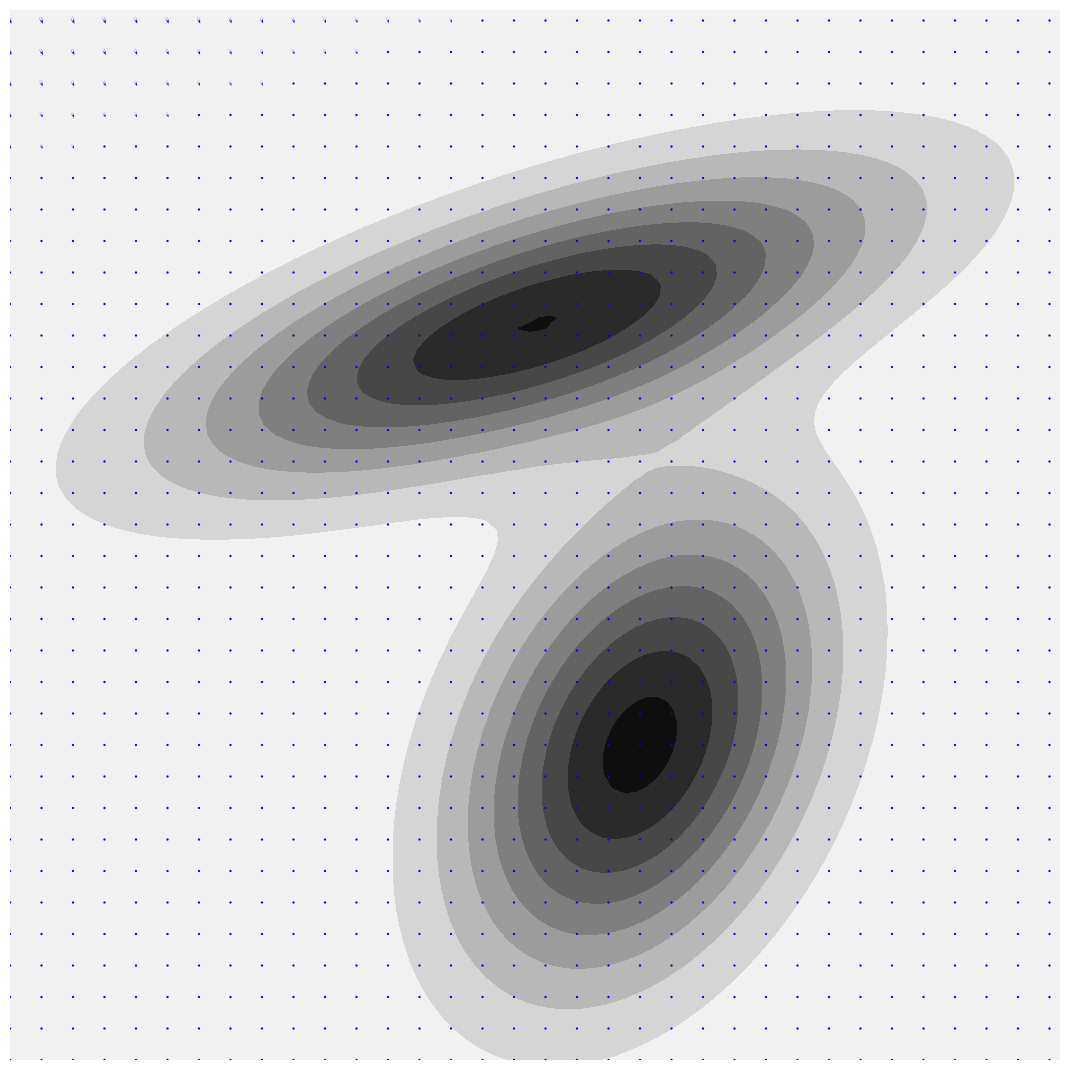

Reproduce this figure in Python.
import numpy as np
import matplotlib.pyplot as plt
from scipy.stats import multivariate_normal


nbVarX = 2  # State space dimension
nbStates = 2  # Number of Gaussians to represent the spatial distribution
# Desired spatial distribution represented as a mixture of Gaussians
spread_factor = 1  # Adjust this factor to control the overall spread

import numpy as np

# spread_factor = 10  # Adjust this factor to control the overall spread

# # Define the means
# Mu = np.zeros((2, 2))
# Mu[:, 0] = [0.5 * 100, 0.7 * 100]
# Mu[:, 1] = [0.6 * 100, 0.3 * 100]

# # Define the original covariances
# Sigma = np.zeros((2, 2, 2))
# sigma1_tmp = np.array([[0.3], [0.1]])
# original_cov1 = sigma1_tmp @ sigma1_tmp.T * 5e-1 + np.eye(2) * 5e-3

# sigma2_tmp = np.array([[0.1], [0.2]])
# original_cov2 = sigma2_tmp @ sigma2_tmp.T * 3e-1 + np.eye(2) * 1e-2

# # Function to scale the covariance matrix without changing its structure
# def scale_covariance(cov_matrix, scale_factor):
#     # Eigenvalue decomposition
#     eigvals, eigvecs = np.linalg.eigh(cov_matrix)
#     # Scale the eigenvalues
#     scaled_eigvals = eigvals * scale_factor
#     # Reconstruct the covariance matrix
#     scaled_cov_matrix = eigvecs @ np.diag(scaled_eigvals) @ eigvecs.T
#     return scaled_cov_matrix

# # Scale the covariances while preserving their structure
# Sigma[:, :, 0] = scale_covariance(original_cov1, spread_factor)
# Sigma[:, :, 1] = scale_covariance(original_cov2, spread_factor)
def analytical_force_field(x, Mu, Sigma, Priors):
        '''Compute the force field analytically at the given location using the Gaussian mixture model'''
        x = x[::-1]
        nbStates = Mu.shape[1]  # Number of Gaussian components
        grad_f = np.zeros(len(x))    # Initialize the gradient
        pdf_value = 0.0         # Initialize the total PDF value

        for k in range(nbStates):
            mu_k = Mu[:, k]
            sigma_k = Sigma[:, :, k]
            prior_k = Priors[k]
            
            # Compute the inverse and determinant of the covariance matrix
            sigma_inv = np.linalg.inv(sigma_k)
            # det_sigma = np.linalg.det(sigma_k)
            
            # # Compute the difference vector
            # diff = x - mu_k

            # # Compute the Gaussian PDF value for the current component
            # exponent = -0.5 * np.dot(diff.T, np.dot(sigma_inv, diff))
            # norm_const = prior_k / (2 * np.pi * np.sqrt(det_sigma))
            # f_k = norm_const * np.exp(exponent)
            f_k = multivariate_normal.pdf(x, mean=mu_k, cov=sigma_k)
           
            # Accumulate the total PDF value
            pdf_value += f_k*prior_k
        
            # Compute the gradient contribution from the current component
            grad_f += f_k * np.dot(sigma_inv, mu_k - x)
            
        # Normalize the gradient by the total PDF value to get the gradient of the GMM
        if pdf_value > 0:
            grad_f /= pdf_value
        

        return grad_f
    
def ff2(Mu, Sigma, Priors):
        grid_points = np.array(np.meshgrid(np.arange(0, 100), np.arange(0, 100)))
        forcefield = np.zeros((grid_points.shape[1], grid_points.shape[2], 2))  #  2D forces

        for ip, jp in np.ndindex(grid_points.shape[1], grid_points.shape[2]):  # Imaginary charge moving over the grid
              
            forcefield[ip, jp] = analytical_force_field(np.array([ip, jp]), Mu, Sigma, Priors) # Scale by grey value
                               
        return forcefield

def plot_force_field(forcefield):
        '''Plot the force field as a vector field -> for debugging'''

         # Generate the grid points with increased spacing to reduce arrow density
        grid_points_x, grid_points_y = np.meshgrid(np.arange(0, 100, 3),
                                                np.arange(0, 100, 3))

        # Subsample the force field to match the reduced number of grid points
        force_x = forcefield[::3, ::3, 0]
        force_y = forcefield[::3, ::3, 1]

        # Plot the force field with adjusted arrow scaling and head size
        plt.quiver(grid_points_x, grid_points_y, force_x, force_y, color='b',
                scale=5, scale_units='xy', headwidth=1.5, headlength=2)

        # Adjust plot settings
        plt.gca()#.invert_yaxis()
        plt.show()

Mu = np.zeros((2,2))
Mu[:,0] = [0.5*100, 0.7*100]
Mu[:,1] = [0.6*100, 0.3*100]
Sigma = np.zeros((2,2,2))
sigma1_tmp= np.array([[0.3],[0.1]])
Sigma[:,:,0] = sigma1_tmp @ sigma1_tmp.T * 5e-1 + np.eye(nbVarX)*5e-3
sigma2_tmp= np.array([[0.1],[0.2]])
Sigma[:,:,1] = sigma2_tmp @ sigma2_tmp.T * 3e-1 + np.eye(nbVarX)*1e-2 

eigvals1, eigvecs1 = np.linalg.eigh(Sigma[:,:,0])
scaled_eigvals1 = eigvals1 * 10000
#print(scaled_eigvals1)
Sigma[:,:,0] = eigvecs1 @ np.diag(scaled_eigvals1) @ eigvecs1.T

eigvals2, eigvecs2 = np.linalg.eigh(Sigma[:,:,1])
scaled_eigvals2 = eigvals2 * 10000
Sigma[:,:,1] = eigvecs2 @ np.diag(scaled_eigvals2) @ eigvecs2.T
Priors = [0.5, 0.5]

# Define the grid for plotting
x_min = 0
x_max = 100
y_min = 0
y_max = 100

x = np.linspace(x_min, x_max, 100)
y = np.linspace(y_min, y_max, 100)
X, Y = np.meshgrid(x, y)

# Compute the PDF values for each Gaussian
pos = np.dstack((X, Y))

# Gaussian 1
rv1 = multivariate_normal(mean=Mu[:, 0], cov=Sigma[:, :, 0])
Z1 = rv1.pdf([pos])*0.5


# Gaussian 2
rv2 = multivariate_normal(mean=Mu[:, 1], cov=Sigma[:, :, 1])
Z2 = rv2.pdf(pos)*0.5

# Combine the PDFs
Z_combined = Z1 + Z2

# Plotting
plt.figure(figsize=(10.5, 10.5))
plt.axis("off")
contour =plt.contourf(X, Y, Z_combined, levels=8, cmap="gray_r", alpha=1)  # Increase levels for more contours
#cbar = plt.colorbar(contour)
#cbar.set_label("Density", color="black")
#plt.scatter(*Mu[:, 0], color="blue", marker="o", label="Mean 1")
#plt.scatter(*Mu[:, 1], color="red", marker="x", label="Mean 2")
plt.xlabel("X")
plt.ylabel("Y")
#plt.legend()
#plt.title("Gaussian Mixture Model in Grayscale (Increased Spread)")
plt.tight_layout(pad = 0)
plt.savefig('original_distribution.png')
plt.show()


forcefield = ff2(Mu, Sigma, Priors)
plot_force_field(forcefield)

